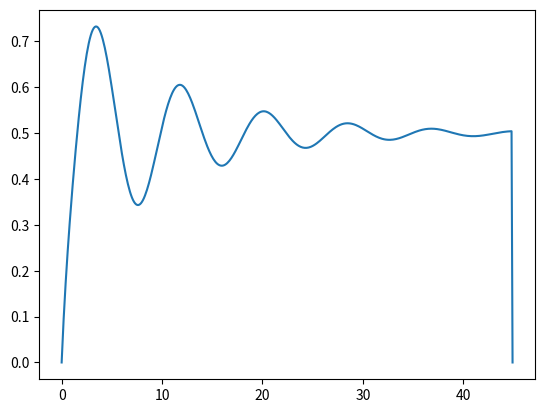

Python code for this plot:
from matplotlib import pyplot as plt
import numpy
from scipy import integrate
from sympy import *
x1=symbols('x1')
x2=symbols('x2')
x3=symbols('x3')
x4=symbols('x4')

X=numpy.array([x1,x2,x3,x4])


h=0.1
x=numpy.arange(0,45,h)



def impulse(t):     # Define the impulse force
    if t<1:
        return 1
    else:
        return 0


#X=numpy.array([x1,x2,x3,x4])

A=numpy.array([[0,1,0,0],
              [-1,-1,0,1],
              [0,0,0,1],
              [0,1,0,-1]])
B=numpy.array([0,0,0,0.5])

C=numpy.array([0,-0.5,0,0])

def matrix():
    dotA=numpy.multiply(A,X)+numpy.multiply(numpy.identity(4),B)#+numpy.multiply(numpy.identity(4),C)
    return dotA


#solution=integrate.odeint((sol,[0,0,0,0],x))

def array_to_sympy(i):
    eq=matrix()[i]
    eq1_list=eq.tolist()
    eq1_str=" ".join('%s' %id for id in eq1_list)
    eq1_str2=eq1_str.replace('0','')
    eq1_str3=eq1_str2.replace('.','0.')
    eq1_str4=eq1_str3.replace('x','+x')
    eq1_str5=eq1_str4.replace('- +','-')
    eq1_str5=eq1_str5.replace(' 0.5','+')
    eq1_sympy=sympify(eq1_str5)
    return eq1_sympy


f1=array_to_sympy(0)
f2=array_to_sympy(1)
f3=array_to_sympy(2)
f4=array_to_sympy(3)

f_list=[f1,f2,f3,f4]



def Euler(f_list):
  y=numpy.zeros((len(x),5))
  for i in range(len(x-1)):
    y[i][4]=x[i]
  y[0][3]=0.5
  for j in range(len(x)-1):
    k1=f_list[0].subs(x2,y[j][1])
    k2=f_list[1].subs([(x1,y[j][0]),(x2,y[j][1]),(x4,y[j][3])])
    k3=f_list[2].subs([(x4,y[j][3])])
    k4=f_list[3].subs([(x2,y[j][1]),(x4,y[j][3])])

    y[j+1][0]=h*k1+y[j][0]
    y[j+1][1]=h*k2+y[j][1]
    y[j+1][2]=h*k3+y[j][2]
    y[j+1][3]=h*k4+y[j][3]

    print("percentage: %s" % (j/(len(x)-1)*100))
  return y

euler_result=Euler(f_list)
result=numpy.zeros((len(x)))


for i in range(len(x)-1):
 result[i]=euler_result[i][2]

plt.plot(x,result)
plt.show()




'''

import matplotlib.pyplot as plt
plt.plot(x, sol[:, 2], 'b', label='theta(t)')
plt.plot(x, sol[:, 3], 'g', label='omega(t)')
plt.legend(loc='best')
plt.xlabel('t')
plt.grid()
plt.show()



class Equation:

    def __init__(self, vc, vd):
        self.vc = vc
        self.vd = vd
        return

     

def painter(xp, yp):
    fig, ax = plt.subplots()
    fig.set_figwidth(18)
    fig.set_figheight(18)
    ax.plot(xp, yp)
    ax.set_xlabel("x")
    ax.set_ylabel("y")
    ax.grid()
    ax.set_title("ODE")
    plt.show()

eq = Equation([1, 1, -1, 1], [1, 1, 0, 0])

#xp, yp = eq.equation_solver_rungekutta(0, 10, [1, 1], 0.01)
#painter(xp, yp)

for i in range(len(xp)-1):
 print(xp[i])
'''
